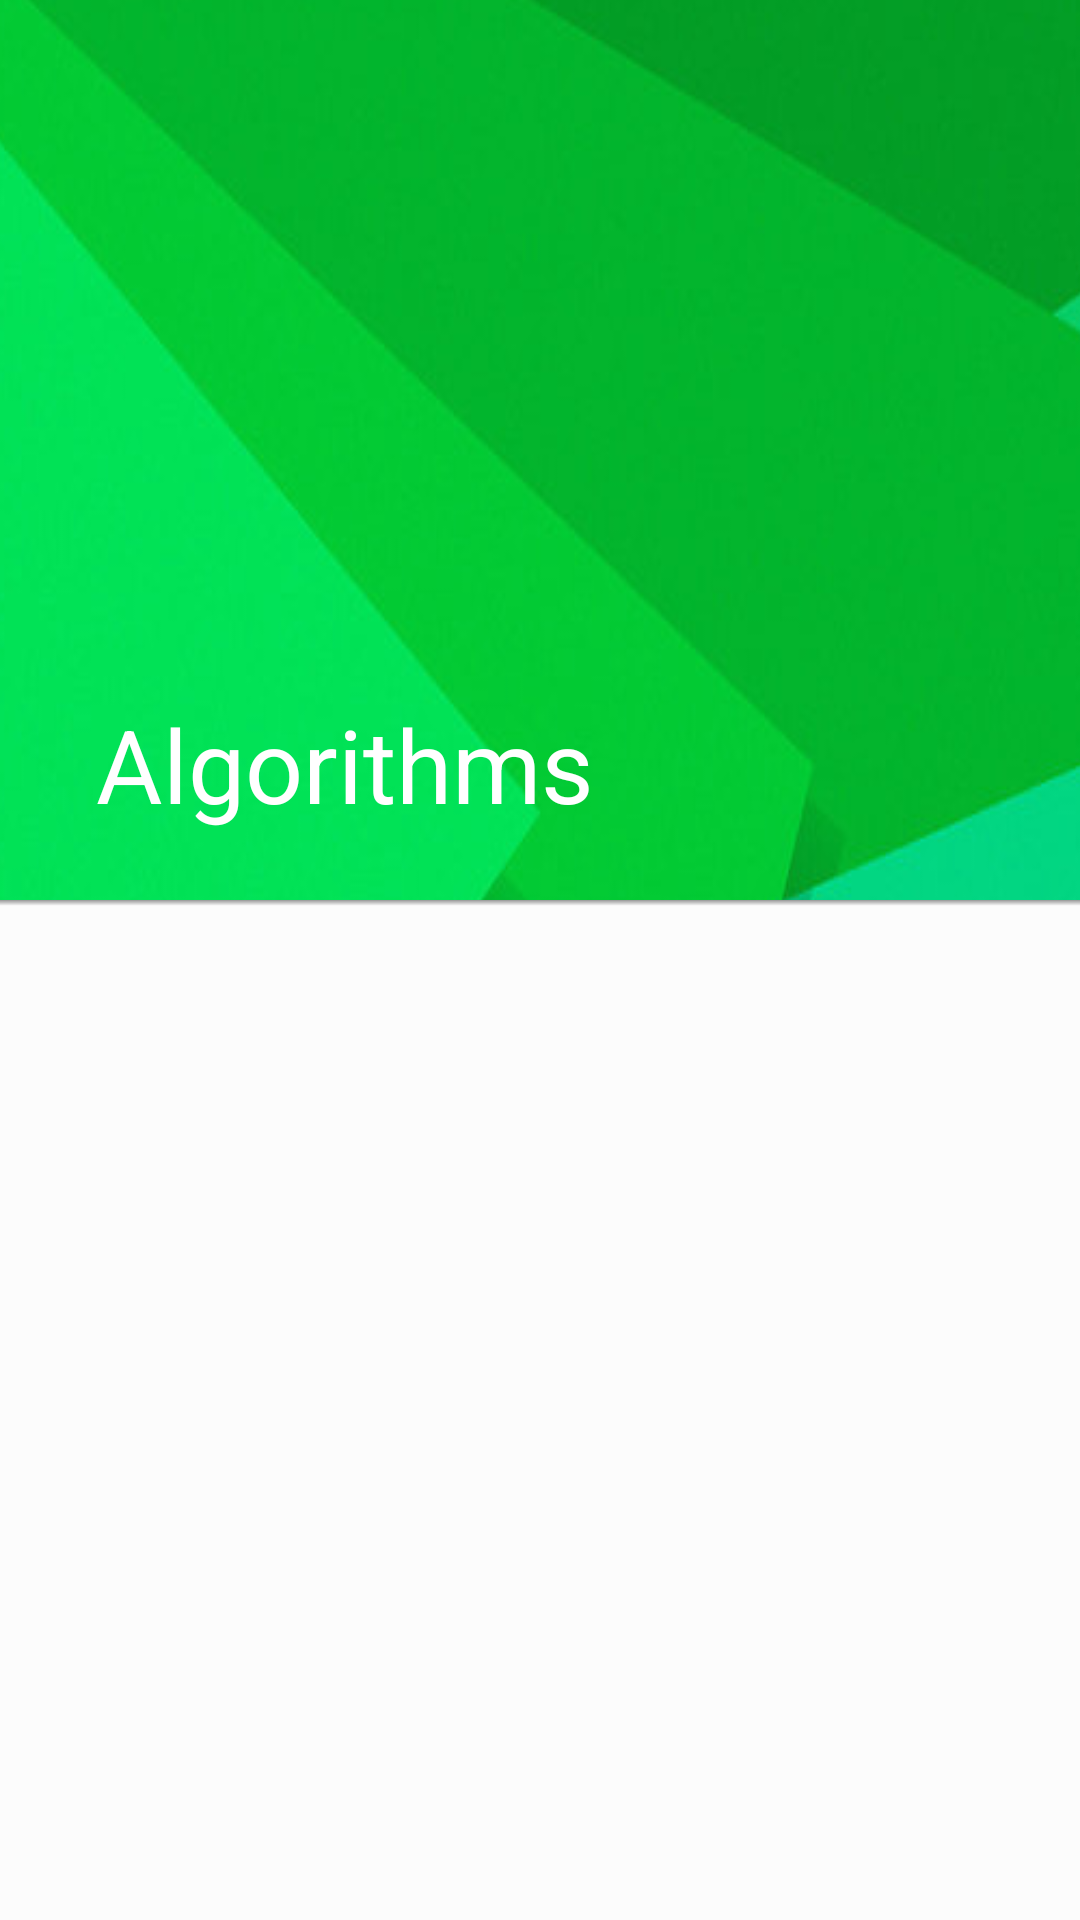

This screen was rendered from an Android layout file. Write that file and the resources it references.
<!-- AndroidManifest.xml: application theme AppTheme -->
<!-- res/layout/algo_fragment.xml -->
<?xml version="1.0" encoding="utf-8"?>

<android.support.design.widget.CoordinatorLayout xmlns:android="http://schemas.android.com/apk/res/android"
    xmlns:app="http://schemas.android.com/apk/res-auto"
    android:layout_width="match_parent"
    android:layout_height="match_parent"
    android:background="#fcfcfc">

    <android.support.design.widget.AppBarLayout
        android:id="@+id/appalgo"
        android:layout_width="match_parent"
        android:layout_height="300dp"
        android:theme="@style/ThemeOverlay.AppCompat.Dark.ActionBar">

        <android.support.design.widget.CollapsingToolbarLayout
            android:id="@+id/collapsingtoolbaralgo"
            android:layout_width="match_parent"
            android:layout_height="match_parent"
            app:contentScrim="#558B2F"
            app:layout_scrollFlags="exitUntilCollapsed|scroll"
            app:title="Algorithms">

            <ImageView
                android:scaleY="1.6"
                android:id="@+id/img"
                android:layout_width="match_parent"
                android:layout_height="324dp"

                android:src="@drawable/green"
                android:scaleType="centerCrop"
                app:layout_collapseMode="parallax"
                app:layout_collapseParallaxMultiplier="0.7"
                />
            <android.support.v7.widget.Toolbar
                android:paddingTop="24dp"
                android:id="@+id/toolbaridalgo"
                android:fitsSystemWindows="false"
                android:layout_width="match_parent"
                android:layout_height="80dp"
                app:layout_collapseMode="pin"
                app:popupTheme="@style/ThemeOverlay.AppCompat.Light" />
        </android.support.design.widget.CollapsingToolbarLayout>

    </android.support.design.widget.AppBarLayout>

    <android.support.v4.widget.NestedScrollView
        android:layout_width="match_parent"
        android:layout_height="match_parent"
        app:layout_behavior="@string/appbar_scrolling_view_behavior">

        <RelativeLayout
            android:layout_width="match_parent"
            android:layout_height="wrap_content">
            <View
                android:layout_height="2dp"
                android:layout_width="match_parent"
                android:background="@drawable/shadow_hack" />
            <android.support.v7.widget.RecyclerView
                android:id="@+id/algo_rlv"
                android:layout_width="match_parent"
                android:layout_height="wrap_content" />
        </RelativeLayout>
    </android.support.v4.widget.NestedScrollView>

</android.support.design.widget.CoordinatorLayout>
<!-- resources referenced by this layout -->
<resources>
  <!-- drawable green: jpg bitmap (drawable, 27906 bytes) -->
  <!-- drawable shadow_hack (drawable) -->
  <?xml version="1.0" encoding="utf-8"?>
  
  <shape xmlns:android="http://schemas.android.com/apk/res/android">
      <gradient
          android:angle="90"
          android:endColor="@color/black_overlay"
          android:startColor="#FFFFFF" />
  </shape>
  <style name="AppTheme" parent="Theme.AppCompat.Light.DarkActionBar">
          
          <item name="colorPrimary">@color/colorPrimary</item>
          <item name="colorPrimaryDark">@color/colorPrimaryDark</item>
          <item name="colorAccent">@color/colorAccent</item>
      </style>
  <color name="black_overlay">#66000000</color>
  <color name="colorPrimary">#FFC107</color>
  <color name="colorPrimaryDark">#FFA000</color>
  <color name="colorAccent">#FF4081</color>
</resources>
